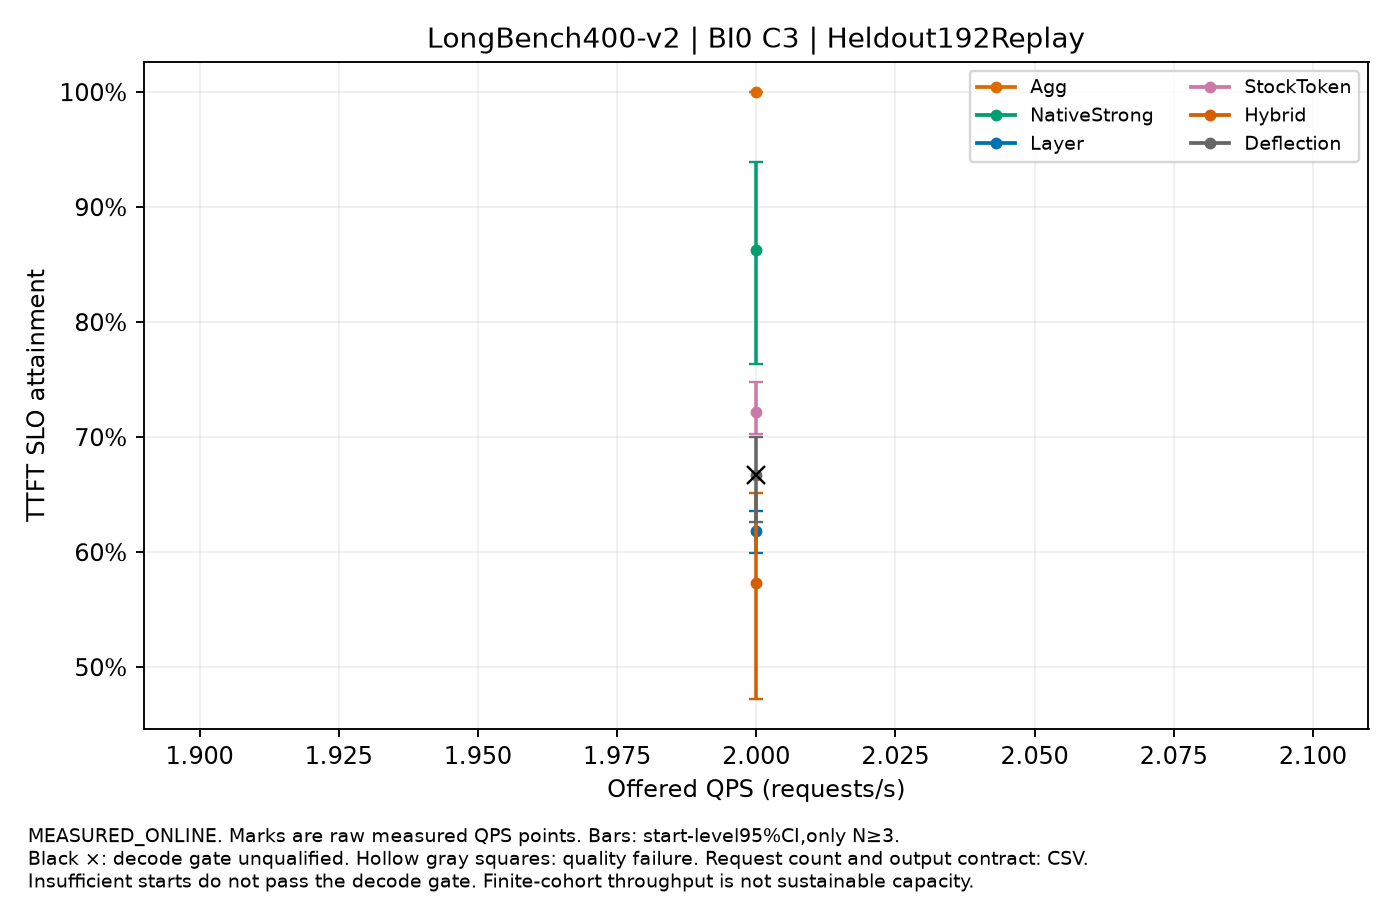

Data behind this chart, as committed beside it:
label, QPS, value, CI95, starts, requests_per_start, output_contract, decode_qualified, quality_passed
Agg, 2.0, 1.0, [1.0,1.0], 3, 192, DIAGNOSTIC_FIXED_LENGTH_REPLAY, False, True
NativeStrong, 2.0, 0.8628, [0.763888888888889,0.9393229166666667], 3, 192, DIAGNOSTIC_FIXED_LENGTH_REPLAY, False, True
Layer, 2.0, 0.6181, [0.599392361111111,0.6361111111111111], 3, 192, DIAGNOSTIC_FIXED_LENGTH_REPLAY, True, True
StockToken, 2.0, 0.7222, [0.703125,0.7480034722222221], 3, 192, DIAGNOSTIC_FIXED_LENGTH_REPLAY, True, True
Hybrid, 2.0, 0.5729, [0.4722222222222222,0.6517361111111111], 3, 192, DIAGNOSTIC_FIXED_LENGTH_REPLAY, True, True
Deflection, 2.0, 0.6667, [0.6263020833333333,0.6997395833333333], 3, 192, DIAGNOSTIC_FIXED_LENGTH_REPLAY, False, True
